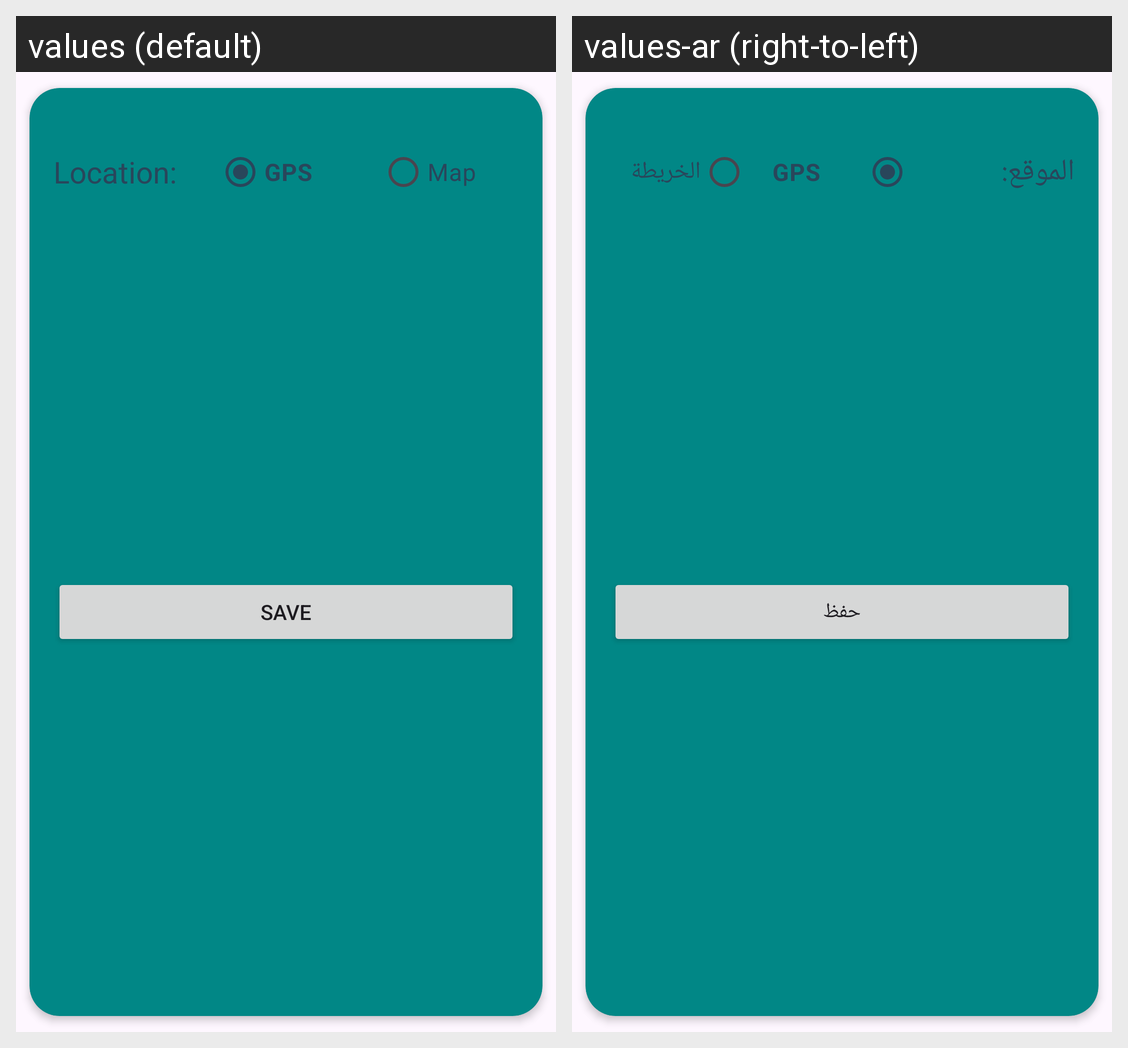

This grid shows one Android layout under two languages. Give, for every string resource on the screen, its name, the default text and each shown locale's text.
Android screen res/layout/dialog_location.xml rendered under 2 locales, left to right: values (default), values-ar (right-to-left). Device: Nexus 5 (rendered at 1080×1920; each locale shown at half size, 540×960, under a caption strip naming it); theme Theme.WeatherSphere.
Strings drawn on this screen, with the default value and each locale's value (text and hints the layout hard-codes, and strings that could not be matched under every locale, appear in the picture but are not listed):

choose_location
  values: Location:
  values-ar: الموقع:

gps
  values: GPS
  values-ar: GPS

map
  values: Map
  values-ar: الخريطة

save
  values: Save
  values-ar: حفظ
